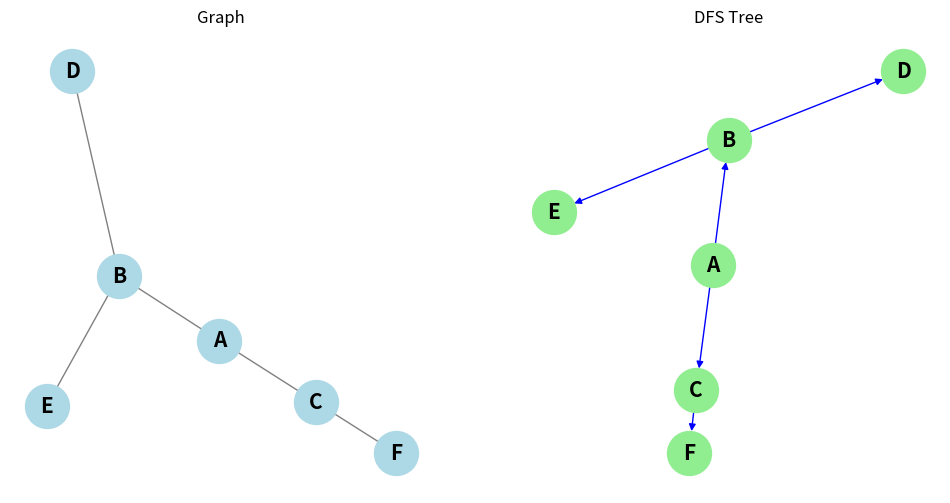

Generate this figure with matplotlib:
import matplotlib.pyplot as plt
import networkx as nx
from collections import defaultdict


class Graph:
    def __init__(self):
        self.graph = defaultdict(list)

    def add_vertex(self, vertex):
        if vertex not in self.graph:
            self.graph[vertex] = []

    def add_edge(self, vertex1, vertex2):
        if vertex1 in self.graph and vertex2 in self.graph:
            self.graph[vertex1].append(vertex2)
            self.graph[vertex2].append(vertex1)

    def dfs_tree(self, start):
        visited = set()
        dfs_tree = defaultdict(list)

        def dfs(v):
            visited.add(v)

            for neighbor in self.graph[v]:
                if neighbor not in visited:
                    dfs_tree[v].append(neighbor)
                    dfs(neighbor)

        dfs(start)
        return dfs_tree

    def display(self):
        for vertex, edges in self.graph.items():
            print(f"{vertex}: {edges}")

    def visualize(self, dfs_tree=None):
        G = nx.Graph(self.graph)
        pos = nx.spring_layout(G)

        plt.figure(figsize=(12, 6))

        plt.subplot(121)
        nx.draw(
            G,
            pos,
            with_labels=True,
            node_color="lightblue",
            edge_color="gray",
            node_size=1000,
            font_size=15,
            font_weight="bold"
        )
        plt.title("Graph")

        if dfs_tree:
            T = nx.DiGraph(dfs_tree)
            pos_tree = nx.spring_layout(T)

            plt.subplot(122)
            nx.draw(
                T,
                pos_tree,
                with_labels=True,
                node_color="lightgreen",
                edge_color="blue",
                node_size=1000,
                font_size=15,
                font_weight="bold",
                arrows=True
            )
            plt.title("DFS Tree")

        plt.show()


if __name__ == "__main__":
    g = Graph()

    for v in ["A", "B", "C", "D", "E", "F"]:
        g.add_vertex(v)

    g.add_edge("A", "B")
    g.add_edge("A", "C")
    g.add_edge("B", "D")
    g.add_edge("B", "E")
    g.add_edge("C", "F")

    print("Graph:")
    g.display()

    start_vertex = "A"
    dfs_tree = g.dfs_tree(start_vertex)

    g.visualize(dfs_tree)
